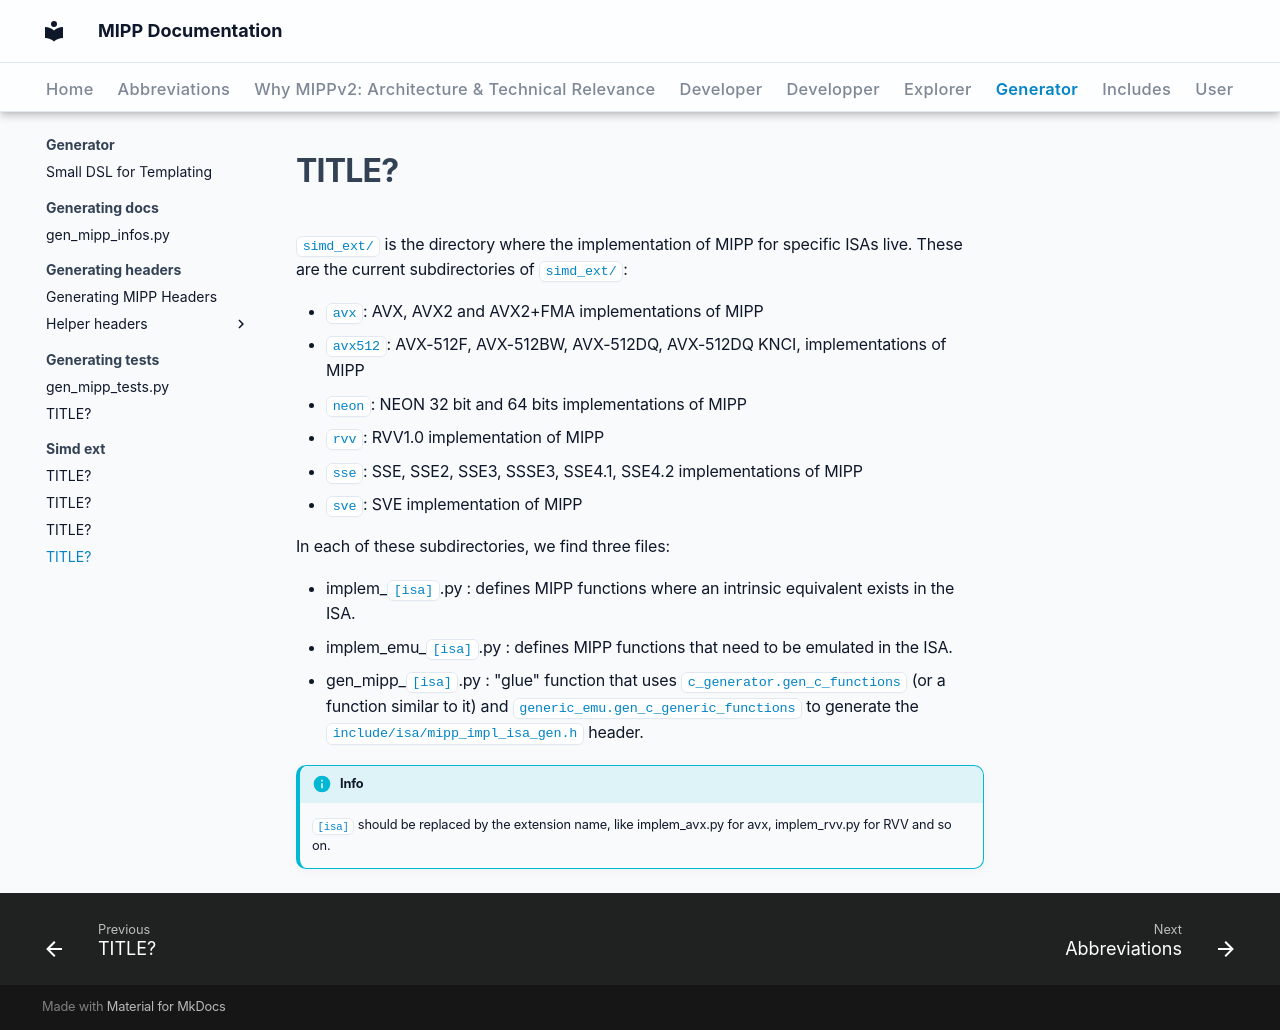

repository: aff3ct/MIPP · page: generator/simd_ext/simd_ext/index.html · generator: mkdocs

# TITLE?

`simd_ext/` is the directory where the implementation of MIPP for specific ISAs 
live. These are the current subdirectories of `simd_ext/`:

- `avx`: AVX, AVX2 and AVX2+FMA implementations of MIPP
- `avx512`: AVX-512F, AVX-512BW, AVX-512DQ, AVX-512DQ KNCI, implementations of 
  MIPP
- `neon`: NEON 32 bit and 64 bits implementations of MIPP
- `rvv`: RVV1.0 implementation of MIPP
- `sse`: SSE, SSE2, SSE3, SSSE3, SSE4.1, SSE4.2 implementations of MIPP
- `sve`: SVE implementation of MIPP

In each of these subdirectories, we find three files:

- implem_`[isa]`.py : defines MIPP functions where an intrinsic equivalent 
  exists in the ISA.
- implem_emu_`[isa]`.py : defines MIPP functions that need to be emulated in the 
  ISA.
- gen_mipp_`[isa]`.py : "glue" function that uses `c_generator.gen_c_functions` 
  (or a function similar to it) and `generic_emu.gen_c_generic_functions` to 
  generate the `include/isa/mipp_impl_isa_gen.h` header.

!!! info
    `[isa]` should be replaced by the extension name, like implem_avx.py for 
    avx, implem_rvv.py for RVV and so on.
